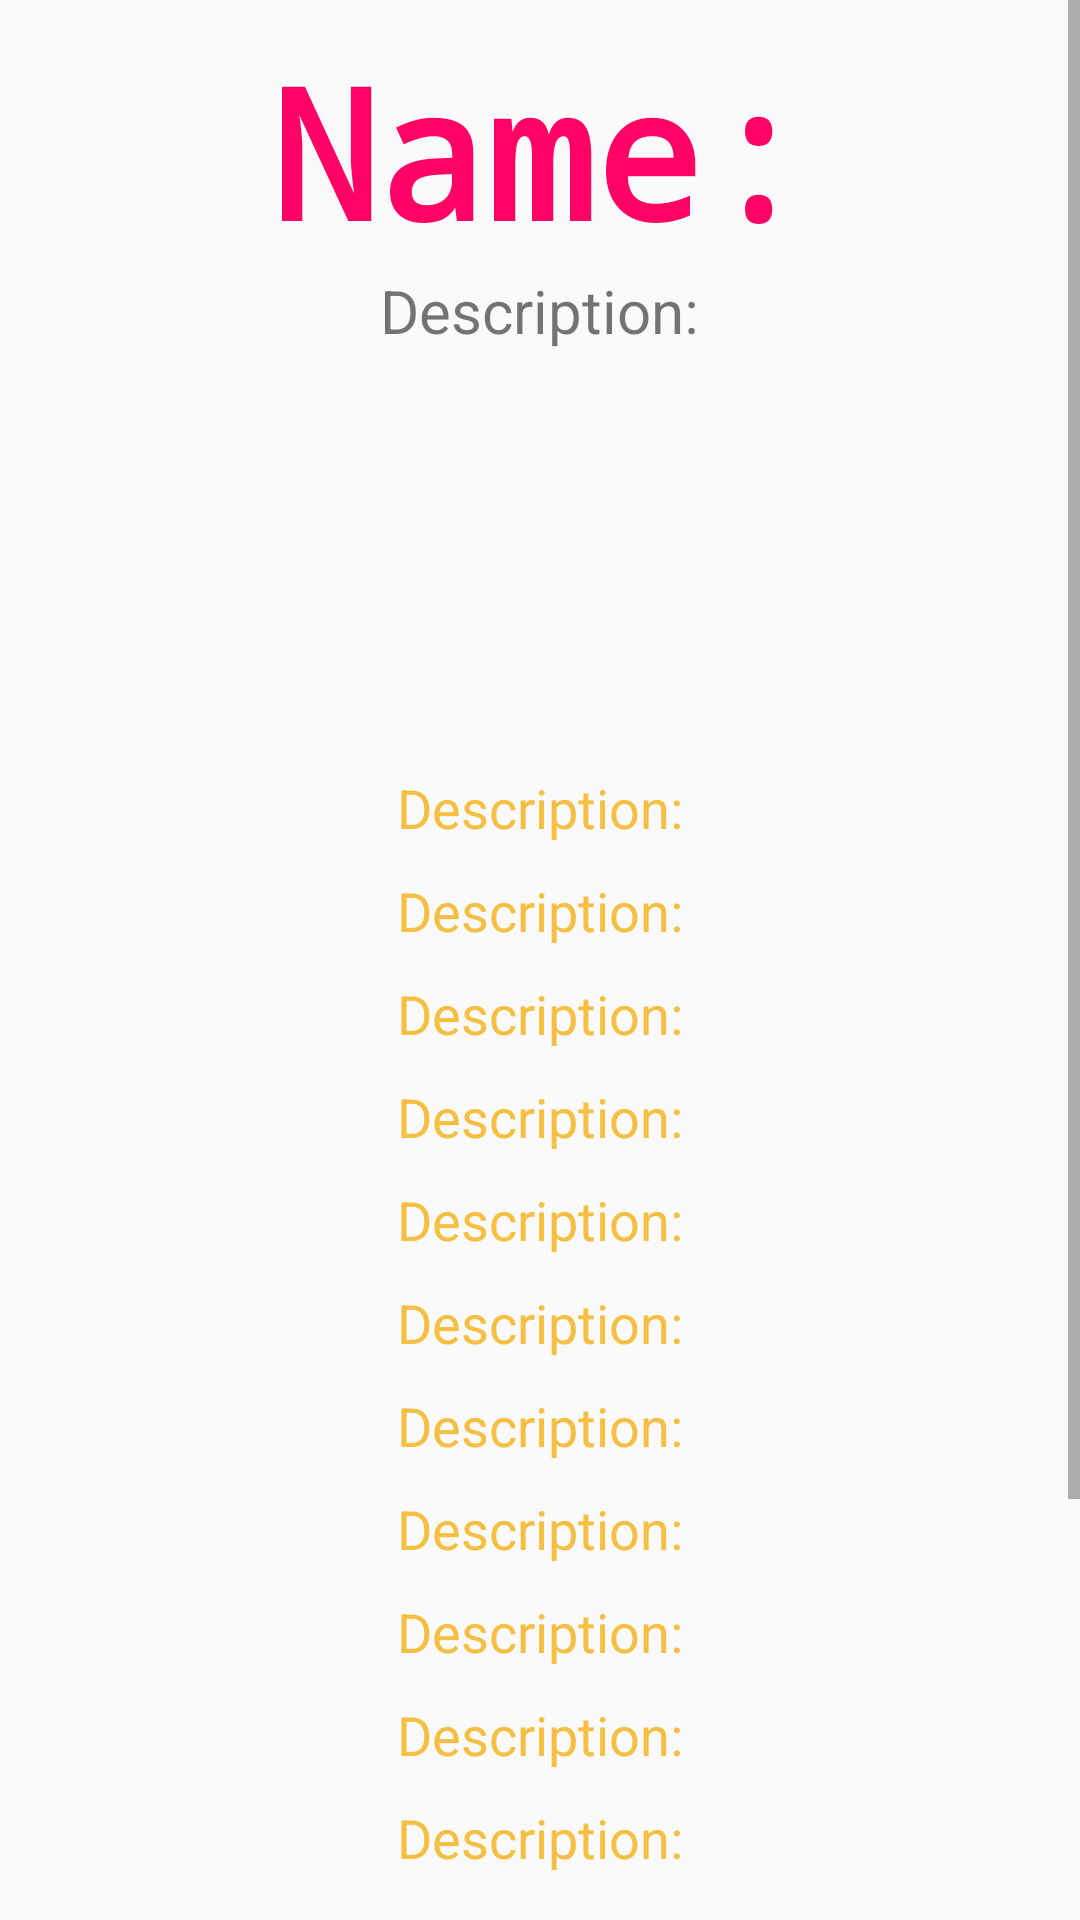

Produce the Android XML layout that renders to this screen, including the resource entries it uses.
<!-- AndroidManifest.xml: application theme AppTheme -->
<!-- res/layout/activity_main2.xml -->
<?xml version="1.0" encoding="utf-8"?>
<ScrollView xmlns:android="http://schemas.android.com/apk/res/android"
    xmlns:tools="http://schemas.android.com/tools"
    android:layout_width="match_parent"
    android:layout_height="wrap_content">

    <LinearLayout
        android:layout_width="match_parent"
        android:layout_height="wrap_content"
        android:orientation="vertical"
        tools:context=".Main2Activity">

        <TextView
            android:id="@+id/main2_name"
            android:layout_width="wrap_content"
            android:layout_height="wrap_content"
            android:layout_gravity="center_horizontal"
            android:layout_marginTop="10dp"
            android:text="Name:"
            android:textColor="@color/colourPink"
            android:textSize="60dp"
            android:textStyle="bold"
            android:typeface="monospace" />

        <TextView
            android:id="@+id/main2_description"
            android:layout_width="wrap_content"
            android:layout_height="wrap_content"
            android:layout_gravity="center_horizontal"
            android:text="Description:"
            android:textSize="20dp" />

        <ImageView
            android:id="@+id/main2_avatar"
            android:layout_width="120dp"
            android:layout_height="120dp"
            android:layout_gravity="center_horizontal"
            android:layout_marginTop="10dp"
            android:scaleType="centerInside"/>

        <TextView
            android:id="@+id/main2_ownerName"
            android:layout_width="wrap_content"
            android:layout_height="wrap_content"
            android:layout_gravity="center_horizontal"
            android:layout_marginTop="10dp"
            android:text="Description:"
            android:textColor="@color/colorOrange"
            android:textSize="18dp" />

        <TextView
            android:id="@+id/main2_language"
            android:layout_width="wrap_content"
            android:layout_height="wrap_content"
            android:layout_gravity="center_horizontal"
            android:layout_marginTop="10dp"
            android:text="Description:"
            android:textColor="@color/colorOrange"
            android:textSize="18dp" />

        <TextView
            android:id="@+id/main2_p"
            android:layout_width="wrap_content"
            android:layout_height="wrap_content"
            android:layout_gravity="center_horizontal"
            android:layout_marginTop="10dp"
            android:text="Description:"
            android:textColor="@color/colorOrange"
            android:textSize="18dp" />

        <TextView
            android:id="@+id/main2_forks"
            android:layout_width="wrap_content"
            android:layout_height="wrap_content"
            android:layout_gravity="center_horizontal"
            android:layout_marginTop="10dp"
            android:text="Description:"
            android:textColor="@color/colorOrange"
            android:textSize="18dp" />

        <TextView
            android:id="@+id/main2_stars"
            android:layout_width="wrap_content"
            android:layout_height="wrap_content"
            android:layout_gravity="center_horizontal"
            android:layout_marginTop="10dp"
            android:text="Description:"
            android:textColor="@color/colorOrange"
            android:textSize="18dp" />

        <TextView
            android:id="@+id/main2_watchers"
            android:layout_width="wrap_content"
            android:layout_height="wrap_content"
            android:layout_gravity="center_horizontal"
            android:layout_marginTop="10dp"
            android:text="Description:"
            android:textColor="@color/colorOrange"
            android:textSize="18dp" />

        <TextView
            android:id="@+id/main2_open"
            android:layout_width="wrap_content"
            android:layout_height="wrap_content"
            android:layout_gravity="center_horizontal"
            android:layout_marginTop="10dp"
            android:text="Description:"
            android:textColor="@color/colorOrange"
            android:textSize="18dp" />

        <TextView
            android:id="@+id/main2_size"
            android:layout_width="wrap_content"
            android:layout_height="wrap_content"
            android:layout_gravity="center_horizontal"
            android:layout_marginTop="10dp"
            android:text="Description:"
            android:textColor="@color/colorOrange"
            android:textSize="18dp" />

        <TextView
            android:id="@+id/main2_createdDate"
            android:layout_width="wrap_content"
            android:layout_height="wrap_content"
            android:layout_gravity="center_horizontal"
            android:layout_marginTop="10dp"
            android:text="Description:"
            android:textColor="@color/colorOrange"
            android:textSize="18dp" />

        <TextView
            android:id="@+id/main2_createdTime"
            android:layout_width="wrap_content"
            android:layout_height="wrap_content"
            android:layout_gravity="center_horizontal"
            android:layout_marginTop="10dp"
            android:text="Description:"
            android:textColor="@color/colorOrange"
            android:textSize="18dp" />

        <TextView
            android:id="@+id/main2_updatedDate"
            android:layout_width="wrap_content"
            android:layout_height="wrap_content"
            android:layout_gravity="center_horizontal"
            android:layout_marginTop="10dp"
            android:text="Description:"
            android:textColor="@color/colorOrange"
            android:textSize="18dp" />

        <TextView
            android:id="@+id/main2_updatedTime"
            android:layout_width="wrap_content"
            android:layout_height="wrap_content"
            android:layout_gravity="center_horizontal"
            android:layout_marginTop="10dp"
            android:text="Description:"
            android:textColor="@color/colorOrange"
            android:textSize="18dp" />

        <TextView
            android:id="@+id/main2_pushedDate"
            android:layout_width="wrap_content"
            android:layout_height="wrap_content"
            android:layout_gravity="center_horizontal"
            android:layout_marginTop="10dp"
            android:text="Description:"
            android:textColor="@color/colorOrange"
            android:textSize="18dp" />

        <TextView
            android:id="@+id/main2_pushedTime"
            android:layout_width="wrap_content"
            android:layout_height="wrap_content"
            android:layout_gravity="center_horizontal"
            android:layout_marginTop="10dp"
            android:text="Description:"
            android:textColor="@color/colorOrange"
            android:textSize="18dp" />

        <TextView
            android:id="@+id/main2_homepage"
            android:layout_width="wrap_content"
            android:layout_height="wrap_content"
            android:layout_gravity="center_horizontal"
            android:layout_marginTop="10dp"
            android:text="Description:"
            android:textColor="@color/colorOrange"
            android:textSize="18dp" />

        <Button
            android:id="@+id/main2_html"
            style="?android:attr/borderlessButtonStyle"
            android:layout_width="wrap_content"
            android:layout_height="wrap_content"
            android:layout_gravity="center_horizontal"
            android:layout_marginTop="10dp"
            android:text="Description:"
            android:textColor="@color/colorBlue"
            android:textSize="18dp" />

    </LinearLayout>
</ScrollView>
<!-- resources referenced by this layout -->
<resources>
  <color name="colorBlue">#0336FF</color>
  <color name="colorOrange">#f4bf42</color>
  <color name="colourPink">#FF0266</color>
  <style name="AppTheme" parent="Theme.AppCompat.Light.DarkActionBar">
          
          <item name="colorPrimary">@color/colorPrimary</item>
          <item name="colorPrimaryDark">@color/colorPrimaryDark</item>
          <item name="colorAccent">@color/colorAccent</item>
      </style>
  <color name="colorPrimary">#0336FF</color>
  <color name="colorPrimaryDark">#0336FF</color>
  <color name="colorAccent">#FF0266</color>
</resources>
